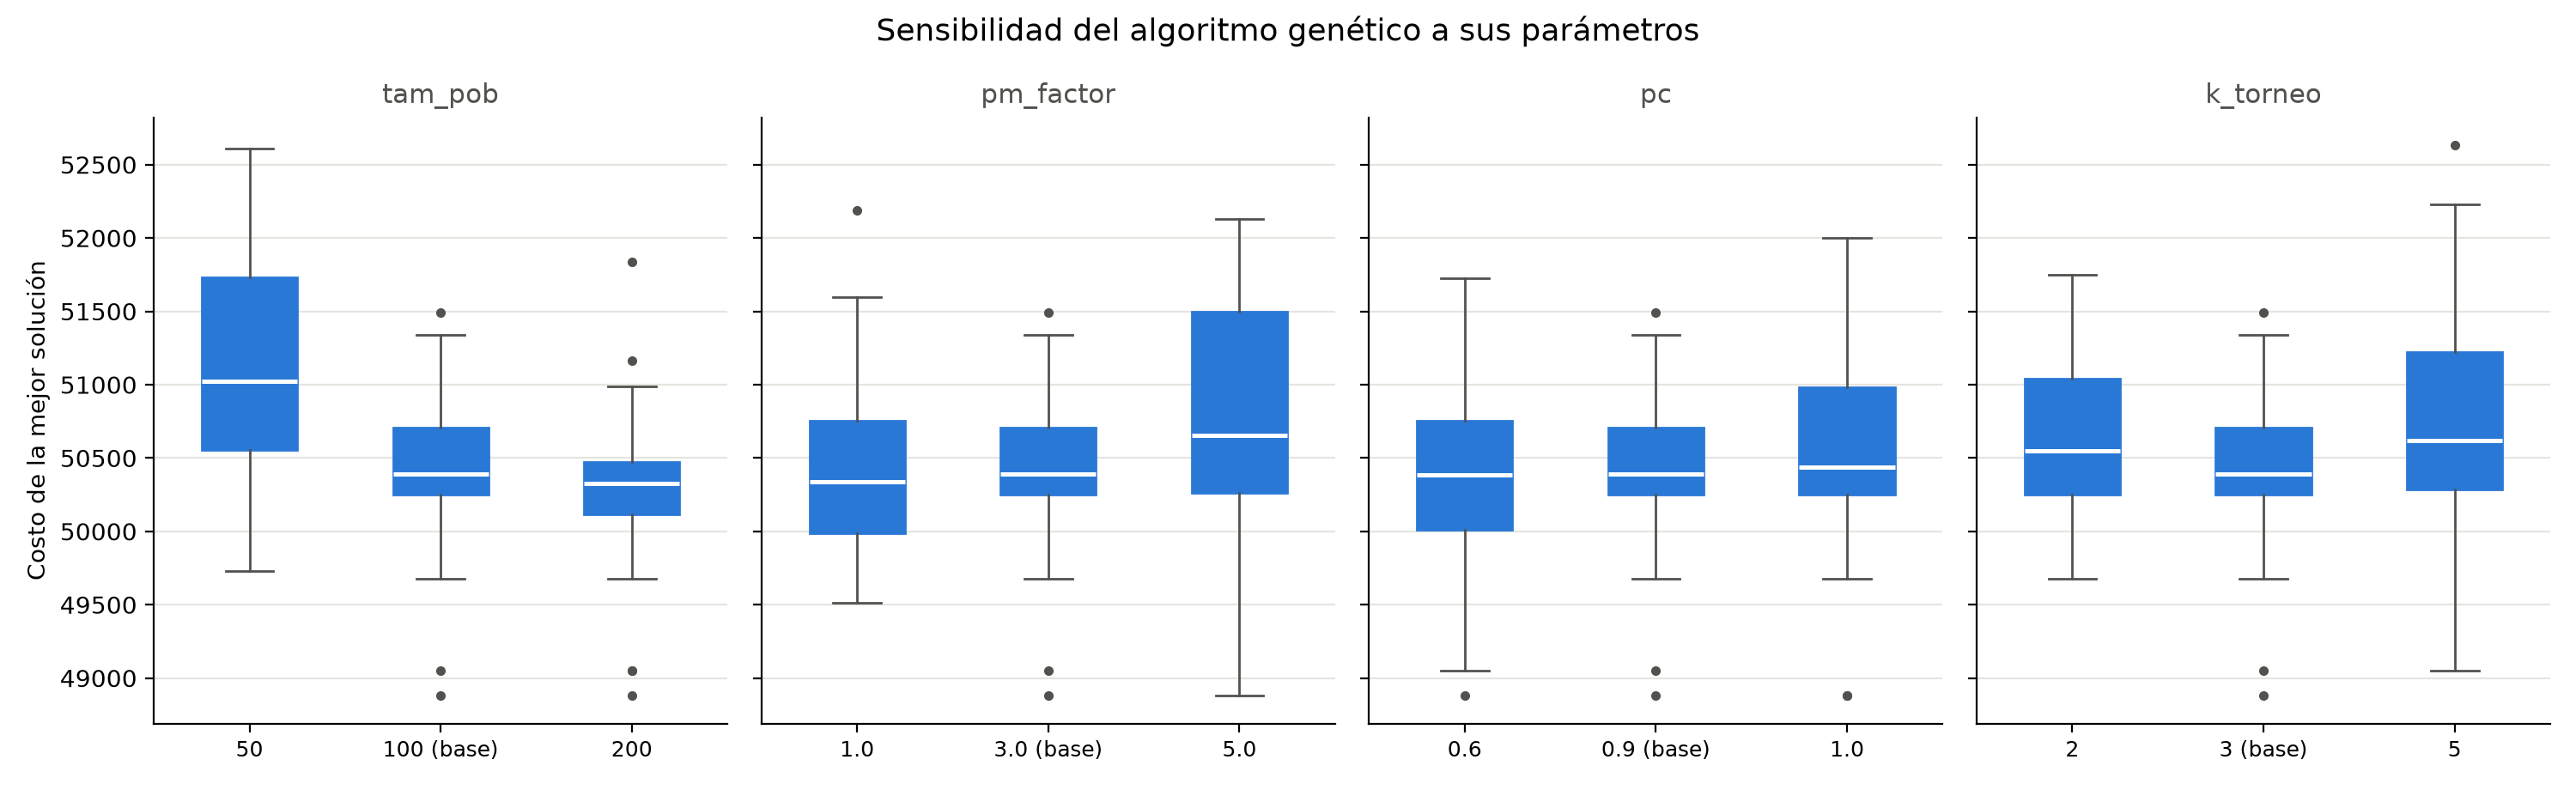

Generate this figure with Python:
import time
import numpy as np
import pandas as pd
import matplotlib
matplotlib.use("Agg")
import matplotlib.pyplot as plt
from datos import cargar_datos
from ga import algoritmo_genetico

RUTA_CSV = "set_cover_500x500.csv"
RUTA_XLSX = "Costo_S.xlsx"
N_CORRIDAS = 30                       # corridas por configuración (súbelo a 30 si el tiempo lo permite)

# Valores base = configuración final del GA (pm = 3/n). Se varía un parámetro a la vez.
BASE = {"tam_pob": 100, "pc": 0.9, "pm_factor": 3.0, "k_torneo": 3}
VARIANTES = {
    "tam_pob":   [50, 100, 200],
    "pm_factor": [1.0, 3.0, 5.0],      # pm = pm_factor / n
    "pc":        [0.6, 0.9, 1.0],
    "k_torneo":  [2, 3, 5],
}

A, c = cargar_datos(RUTA_CSV, RUTA_XLSX)
n = A.shape[1]

configs = {}                           # configuraciones únicas (la base aparece una sola vez)
for param, valores in VARIANTES.items():
    for v in valores:
        cfg = dict(BASE)
        cfg[param] = v
        configs[(param, v)] = cfg
vistas, unicas = set(), []
for (param, v), cfg in configs.items():
    clave = tuple(sorted(cfg.items()))
    if clave not in vistas:
        vistas.add(clave)
        unicas.append(((param, v), cfg))

crudo = []
t0 = time.perf_counter()
for i, ((param, v), cfg) in enumerate(unicas, 1):
    for s in range(N_CORRIDAS):
        r = algoritmo_genetico(A, c, tam_pob=int(cfg["tam_pob"]), pc=cfg["pc"], pm=cfg["pm_factor"] / n,
                               k_torneo=int(cfg["k_torneo"]), seed=s)
        crudo.append({"Parametro": param, "Valor": v, "Es_base": cfg == BASE, "Semilla": s,
                      "Costo": r["costo"], "Tiempo_s": r["tiempo"], "Gen_hasta_mejor": r["gen_mejor"],
                      "Generaciones": r["generaciones"]})
        if i == 1 and s == 0:
            print(f"1 corrida ≈ {r['tiempo']:.1f} s -> ~{r['tiempo'] * N_CORRIDAS * len(unicas) / 60:.0f} min "
                  f"para {len(unicas)} configuraciones (estimado; tam_pob=200 tarda más)", flush=True)
    pd.DataFrame(crudo).to_csv("sensibilidad_crudo.csv", index=False, encoding="utf-8-sig")
    print(f"[{i}/{len(unicas)}] {param}={v} lista ({(time.perf_counter() - t0) / 60:.1f} min)", flush=True)

df = pd.DataFrame(crudo)
# La configuración base se reutiliza en cada parámetro para poder comparar contra ella
base_df = df[df["Es_base"]]
filas = []
for param, valores in VARIANTES.items():
    for v in valores:
        sub = base_df if v == BASE[param] else df[(df["Parametro"] == param) & (df["Valor"] == v)]
        filas.append({"Parametro": param, "Valor": v, "Es_base": v == BASE[param],
                      "Costo_prom": sub["Costo"].mean(), "Costo_desv": sub["Costo"].std(),
                      "Costo_mejor": sub["Costo"].min(), "Costo_peor": sub["Costo"].max(),
                      "Tiempo_prom_s": sub["Tiempo_s"].mean(), "Gen_hasta_mejor": sub["Gen_hasta_mejor"].mean()})
res = pd.DataFrame(filas).round(2)
res.to_csv("sensibilidad_resumen.csv", index=False, encoding="utf-8-sig")
print(res.to_string(index=False))

# Gráfica: un panel por parámetro (cajas con todas las corridas)
AZUL, GRIS = "#2a78d6", "#52514e"
fig, axes = plt.subplots(1, len(VARIANTES), figsize=(15, 4.6), sharey=True)
for ax, (param, valores) in zip(axes, VARIANTES.items()):
    datos = []
    for v in valores:
        sub = base_df if v == BASE[param] else df[(df["Parametro"] == param) & (df["Valor"] == v)]
        datos.append(sub["Costo"].values)
    bp = ax.boxplot(datos, patch_artist=True, widths=0.5,
                    medianprops=dict(color="white", linewidth=1.8),
                    boxprops=dict(facecolor=AZUL, edgecolor=AZUL),
                    whiskerprops=dict(color=GRIS), capprops=dict(color=GRIS),
                    flierprops=dict(marker="o", markersize=3, markerfacecolor=GRIS, markeredgecolor=GRIS))
    ax.set_xticks(range(1, len(valores) + 1))
    ax.set_xticklabels([f"{v}" + (" (base)" if v == BASE[param] else "") for v in valores], fontsize=9)
    ax.set_title(param, fontsize=11, color=GRIS)
    ax.grid(axis="y", color="#e5e4e0", linewidth=0.8)
    ax.set_axisbelow(True)
    for sp in ("top", "right"):
        ax.spines[sp].set_visible(False)
axes[0].set_ylabel("Costo de la mejor solución")
fig.suptitle("Sensibilidad del algoritmo genético a sus parámetros", fontsize=13)
fig.tight_layout()
fig.savefig("sensibilidad.png", dpi=200)
print("\nFigura guardada: sensibilidad.png")
